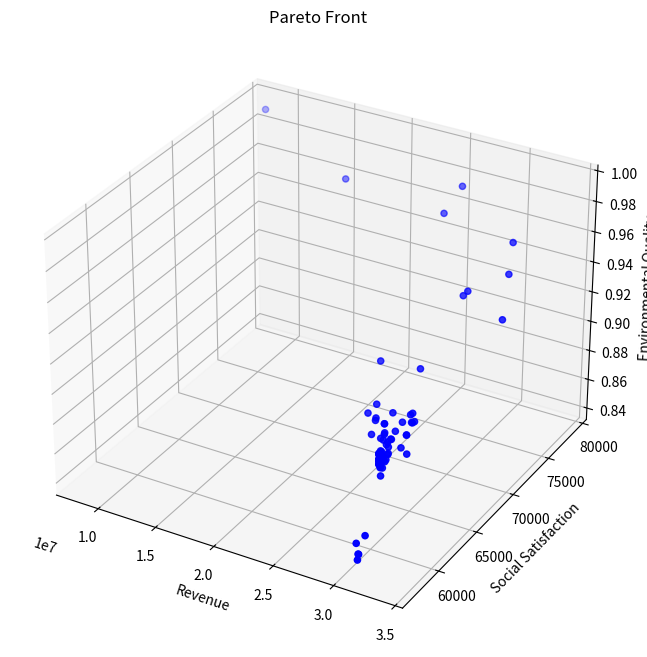
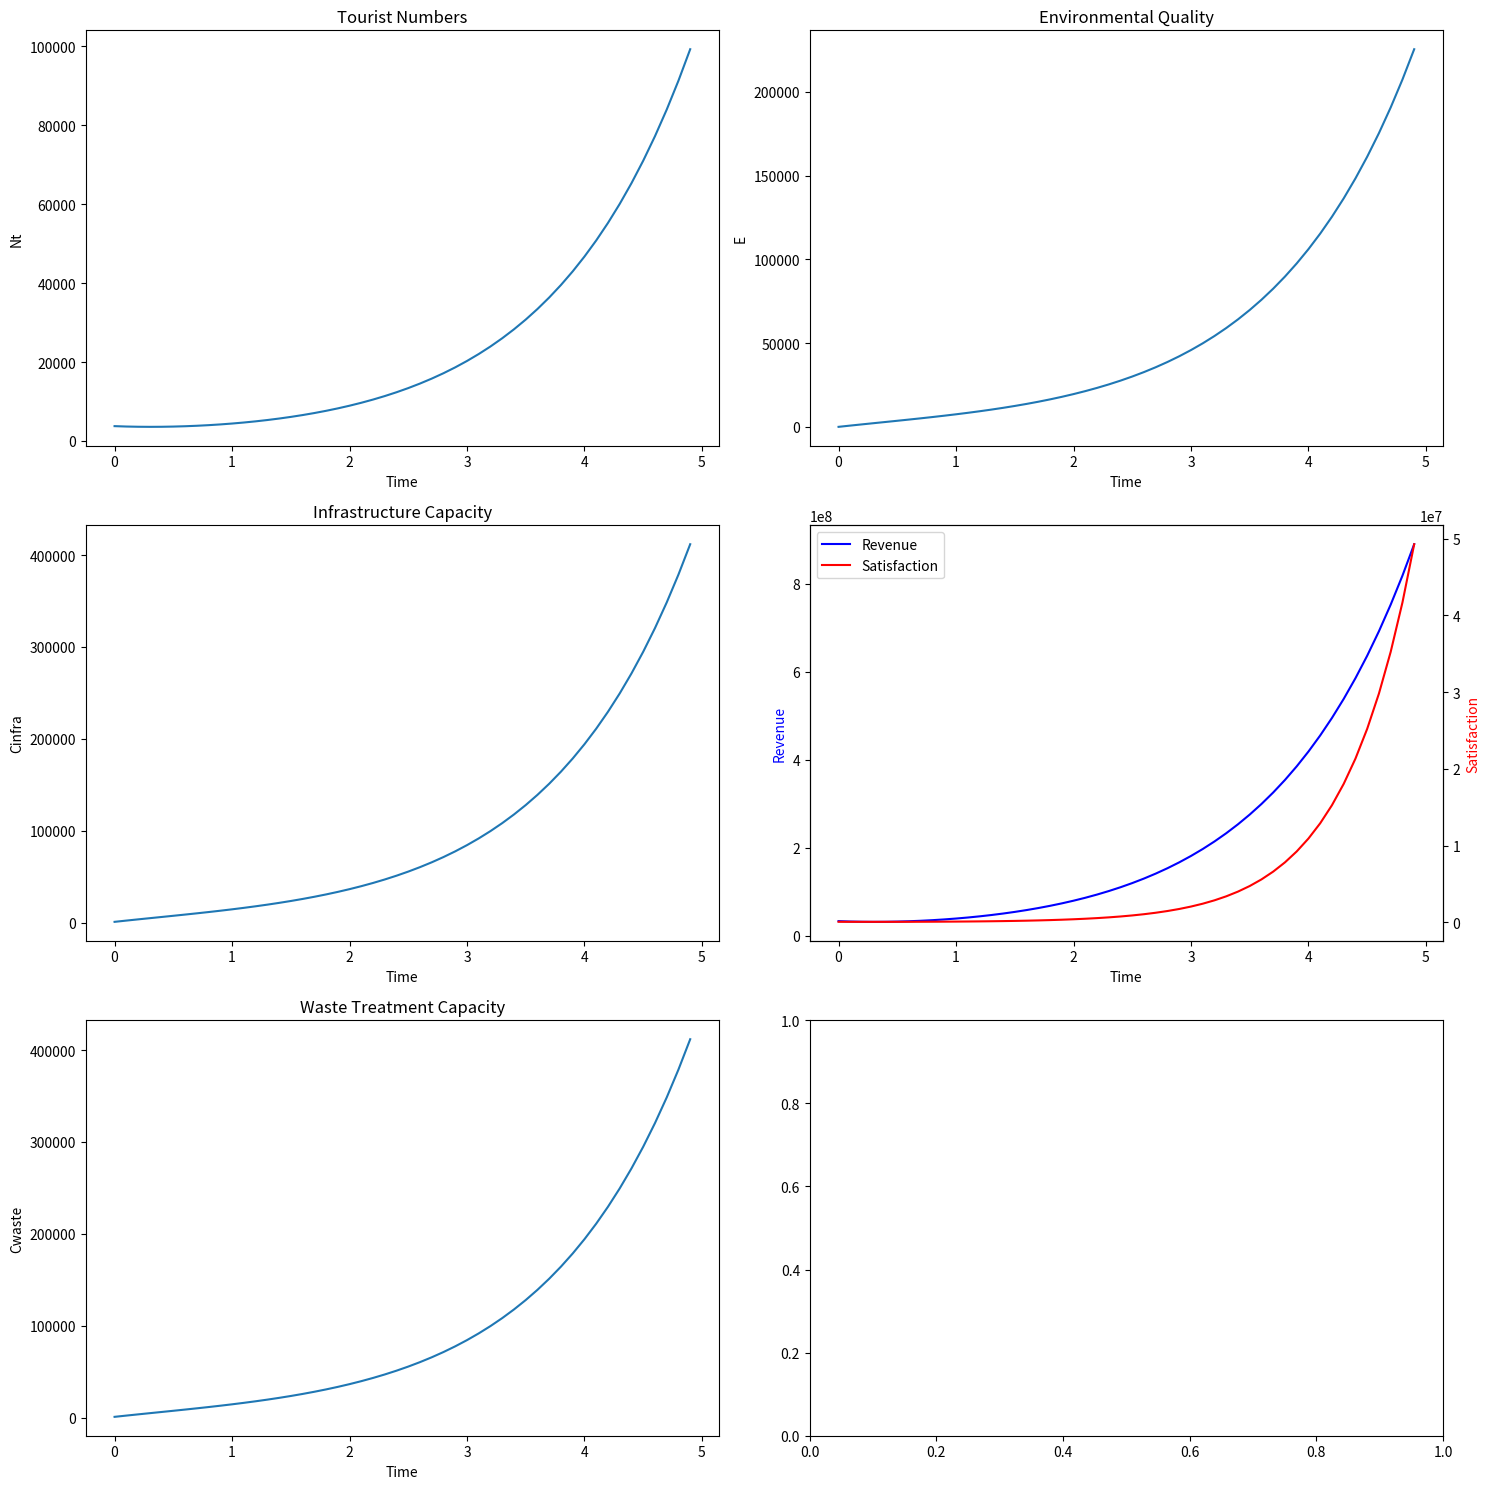

Write Python code to recreate these figures, in order.
from typing import List, Tuple

import matplotlib.pyplot as plt
import numpy as np
from mpl_toolkits.mplot3d import Axes3D


class TourismOptimization:
    def __init__(self):
        # 模型系数
        self.k1 = 0.1  # 环保投资效率系数
        self.k2 = 0.05  # 碳排放影响系数
        self.k3 = 0.2  # 自然恢复系数
        self.k4 = 0.15  # 基础设施发展系数
        self.k5 = 0.3  # 基础设施投资系数
        self.k6 = 0.25  # 环保投资系数

        # 社会满意度参数
        self.a1 = 0.01  # 游客数量对居民满意度的影响系数
        self.a2 = 0.02  # 旅游税对游客满意度的影响系数
        self.a3 = 0.015  # 消费水平对游客满意度的影响系数
        self.b1 = 100  # 居民基础满意度
        self.b2 = 100  # 游客基础满意度

        # 发展参数
        self.gamma = 0.1  # 游客增长率
        self.delta = 0.05  # 环境影响因子

        # 约束条件上限
        self.Nt_max = 5000000  # 最大游客数量
        self.tau_max = 100  # 最大旅游税
        self.Pt_max = 10000  # 最大游客消费
        self.CO2_max = 500000  # 最大碳排放量
        self.E_min = 50  # 最小环境质量指数

        # 其他参数
        self.Ch = 1000  # 隐性成本
        self.CO2p = 0.5  # 人均碳排放量
        self.Rnature = 100  # 自然恢复能力基准值

        # 系统动态参数
        self.dt = 0.1  # 时间步长
        self.E = self.E_min  # 初始环境质量
        self.Cinfra = 1000  # 初始基础设施容量

        # 新增参数
        self.Cwater = 1000  # 水资源容量
        self.Cwaste = 1000  # 废物处理容量
        self.a4 = 0.01  # 游客数量对游客满意度的影响系数
        self.b3 = 10  # 废物处理基准增长率

    def calculate_revenue(self, x: np.ndarray) -> float:
        """计算总收入"""
        Nt, tau_t, Pt = x
        return Pt * Nt  # 简化为游客消费与数量的乘积

    def calculate_social_satisfaction(self, x: np.ndarray) -> float:
        """计算社会满意度"""
        Nt, tau_t, Pt = x
        # 居民满意度包含二次项
        S_residents = self.a1 * Nt * Nt + self.a2 * Nt + self.b1
        # 游客满意度新增游客数量影响
        S_tourists = self.a3 * Pt + self.a4 * Nt + self.b2
        # 加权平均
        return 0.5 * S_residents + 0.5 * S_tourists

    def calculate_environmental_quality(self, x: np.ndarray) -> float:
        """计算环境质量指数"""
        Nt, tau_t, Pt = x
        return (
            self.k1 * self.CO2p * Nt / self.CO2_max
            + self.k2 * Nt / self.Cinfra
            + self.k3 * Nt / self.Cwater
        )

    def calculate_dE_dt(self, x: np.ndarray) -> float:
        """计算环境质量的变化率 dE/dt"""
        Nt, tau_t, Pt = x
        Pe = self.k6 * tau_t * Nt  # 环保投资
        return self.k1 * Pe - self.k2 * (self.CO2p * Nt) + self.k3 * self.Rnature

    def calculate_dCinfra_dt(self, x: np.ndarray) -> float:
        """计算基础设施容量的变化率 dCinfra/dt"""
        Nt, tau_t, Pt = x
        Pb = self.k5 * tau_t * Nt  # 基础设施投资
        return self.k4 * Pb

    def calculate_dCwaste_dt(self, x: np.ndarray) -> float:
        """计算废物处理容量的变化率 dCwaste/dt"""
        Nt, tau_t, Pt = x
        Pb = self.k5 * tau_t * Nt  # 基础设施投资
        return self.k4 * Pb + self.b3

    def calculate_next_Nt(self, x: np.ndarray, E: float) -> float:
        """计算下一时刻的游客数量"""
        Nt, tau_t, Pt = x
        Stourists = -self.a2 * tau_t - self.a3 * Pt + self.b2
        return Nt * (1 + self.gamma * Stourists / 100) - self.delta * (self.E_min - E)

    def constraints(self, x: np.ndarray) -> List[float]:
        """检查所有约束条件"""
        Nt, tau_t, Pt = x
        return [
            self.Nt_max - Nt,  # 游客数量上限约束
            self.tau_max - tau_t,  # 旅游税上限约束
            self.Pt_max - Pt,  # 消费上限约束
            self.CO2_max - Nt * self.CO2p,  # 碳排放约束
            -self.a1 * Nt + self.b1 - 60,  # 居民满意度最低要求
            Nt,  # 游客数量非负
            tau_t,  # 旅游税非负
            Pt,  # 消费非负
        ]

    def is_feasible(self, x: np.ndarray) -> bool:
        """检查解是否满足所有约束条件"""
        return all(c >= 0 for c in self.constraints(x))

    def dominates(
        self, obj1: Tuple[float, float, float], obj2: Tuple[float, float, float]
    ) -> bool:
        """检查obj1是否支配obj2"""
        return all(o1 >= o2 for o1, o2 in zip(obj1, obj2)) and any(
            o1 > o2 for o1, o2 in zip(obj1, obj2)
        )

    def crossover_and_mutate(
        self, parent1: np.ndarray, parent2: np.ndarray
    ) -> np.ndarray:
        """进行交叉和变异操作"""
        # 算术交叉
        alpha = np.random.random()
        child = alpha * parent1 + (1 - alpha) * parent2

        # 变异
        mutation_rate = 0.1
        if np.random.random() < mutation_rate:
            mutation_strength = 0.1
            child += np.random.normal(0, mutation_strength, size=3)

        # 确保在约束范围内
        child[0] = np.clip(child[0], 0, self.Nt_max)
        child[1] = np.clip(child[1], 0, self.tau_max)
        child[2] = np.clip(child[2], 0, self.Pt_max)

        return child

    def pareto_optimization(
        self, population_size: int = 100, generations: int = 50
    ) -> List[np.ndarray]:
        """执行帕累托优化"""
        # 初始化种群
        population = []
        while len(population) < population_size:
            x = np.array(
                [
                    np.random.uniform(0, self.Nt_max),
                    np.random.uniform(0, self.tau_max),
                    np.random.uniform(0, self.Pt_max),
                ]
            )
            if self.is_feasible(x):
                population.append(x)

        pareto_front = []
        for generation in range(generations):
            # 评估当前种群的目标函数值
            objectives = []
            for solution in population:
                if self.is_feasible(solution):
                    obj1 = self.calculate_revenue(solution)
                    obj2 = self.calculate_social_satisfaction(solution)
                    obj3 = self.calculate_environmental_quality(solution)
                    objectives.append((obj1, obj2, obj3))
                else:
                    objectives.append((-np.inf, -np.inf, -np.inf))

            # 更新帕累托前沿
            for i, solution in enumerate(population):
                if not self.is_feasible(solution):
                    continue
                dominated = False
                for j, other_solution in enumerate(population):
                    if (
                        i != j
                        and self.is_feasible(other_solution)
                        and self.dominates(objectives[j], objectives[i])
                    ):
                        dominated = True
                        break
                if not dominated:
                    pareto_front.append(solution)

            # 生成新种群
            new_population = []
            while len(new_population) < population_size:
                # 锦标赛选择
                tournament = np.random.choice(len(population), 2, replace=False)
                if objectives[tournament[0]][0] > objectives[tournament[1]][0]:
                    parent1 = population[tournament[0]]
                else:
                    parent1 = population[tournament[1]]

                tournament = np.random.choice(len(population), 2, replace=False)
                if objectives[tournament[0]][1] > objectives[tournament[1]][1]:
                    parent2 = population[tournament[0]]
                else:
                    parent2 = population[tournament[1]]

                # 交叉和变异
                child = self.crossover_and_mutate(parent1, parent2)
                if self.is_feasible(child):
                    new_population.append(child)

            population = new_population

        # 移除重复解
        pareto_front = np.unique(pareto_front, axis=0)
        return pareto_front

    def simulate_system(self, x: np.ndarray, time_steps: int = 10) -> List[dict]:
        """模拟系统动态变化"""
        history = []
        current_x = x.copy()
        current_E = self.E
        current_Cinfra = self.Cinfra
        current_Cwaste = self.Cwaste  # 新增废物处理容量跟踪

        for t in range(time_steps):
            state = {
                "t": t * self.dt,
                "Nt": current_x[0],
                "tau_t": current_x[1],
                "Pt": current_x[2],
                "E": current_E,
                "Cinfra": current_Cinfra,
                "Cwaste": current_Cwaste,  # 新增废物处理容量记录
                "Revenue": self.calculate_revenue(current_x),
                "Satisfaction": self.calculate_social_satisfaction(current_x),
            }
            history.append(state)

            # 计算变化率
            dE = self.calculate_dE_dt(current_x) * self.dt
            dCinfra = self.calculate_dCinfra_dt(current_x) * self.dt
            dCwaste = (
                self.calculate_dCwaste_dt(current_x) * self.dt
            )  # 新增废物处理容量变化

            # 更新状态变量
            current_E += dE
            current_Cinfra += dCinfra
            current_Cwaste += dCwaste  # 更新废物处理容量
            next_Nt = self.calculate_next_Nt(current_x, current_E)
            current_x[0] = np.clip(next_Nt, 0, self.Nt_max)

        return history

    def visualize_pareto_front(self, pareto_front: List[np.ndarray]):
        """可视化帕累托前沿"""
        if len(pareto_front) == 0:
            print("No feasible solutions found!")
            return

        objectives = np.array(
            [
                [
                    self.calculate_revenue(x),
                    self.calculate_social_satisfaction(x),
                    self.calculate_environmental_quality(x),
                ]
                for x in pareto_front
            ]
        )

        fig = plt.figure(figsize=(12, 8))
        ax = fig.add_subplot(111, projection="3d")

        scatter = ax.scatter(
            objectives[:, 0], objectives[:, 1], objectives[:, 2], c="b", marker="o"
        )

        ax.set_xlabel("Revenue")
        ax.set_ylabel("Social Satisfaction")
        ax.set_zlabel("Environmental Quality")
        ax.set_title("Pareto Front")

        plt.show()

    def plot_simulation_results(self, history: List[dict]):
        """绘制模拟结果"""
        t = [state["t"] for state in history]
        Nt = [state["Nt"] for state in history]
        E = [state["E"] for state in history]
        Cinfra = [state["Cinfra"] for state in history]
        Cwaste = [state["Cwaste"] for state in history]  # 新增废物处理容量数据
        Revenue = [state["Revenue"] for state in history]
        Satisfaction = [state["Satisfaction"] for state in history]

        fig, axes = plt.subplots(3, 2, figsize=(15, 15))  # 增加图表数量

        # 游客数量变化
        axes[0, 0].plot(t, Nt)
        axes[0, 0].set_title("Tourist Numbers")
        axes[0, 0].set_xlabel("Time")
        axes[0, 0].set_ylabel("Nt")

        # 环境质量变化
        axes[0, 1].plot(t, E)
        axes[0, 1].set_title("Environmental Quality")
        axes[0, 1].set_xlabel("Time")
        axes[0, 1].set_ylabel("E")

        # 基础设施容量变化
        axes[1, 0].plot(t, Cinfra)
        axes[1, 0].set_title("Infrastructure Capacity")
        axes[1, 0].set_xlabel("Time")
        axes[1, 0].set_ylabel("Cinfra")

        # 废物处理容量变化
        axes[2, 0].plot(t, Cwaste)
        axes[2, 0].set_title("Waste Treatment Capacity")
        axes[2, 0].set_xlabel("Time")
        axes[2, 0].set_ylabel("Cwaste")

        # 收入和满意度变化
        ax2 = axes[1, 1].twinx()
        (l1,) = axes[1, 1].plot(t, Revenue, "b-", label="Revenue")
        (l2,) = ax2.plot(t, Satisfaction, "r-", label="Satisfaction")
        axes[1, 1].set_xlabel("Time")
        axes[1, 1].set_ylabel("Revenue", color="b")
        ax2.set_ylabel("Satisfaction", color="r")
        axes[1, 1].legend(handles=[l1, l2])

        plt.tight_layout()
        plt.show()


def main():
    # 设置随机种子以保证结果可重复
    np.random.seed(42)

    # 创建优化器实例
    optimizer = TourismOptimization()

    # 执行帕累托优化
    print("正在进行帕累托优化...")
    pareto_front = optimizer.pareto_optimization(population_size=100, generations=50)

    # 可视化帕累托前沿
    print(f"找到 {len(pareto_front)} 个帕累托最优解")
    optimizer.visualize_pareto_front(pareto_front)

    # 选择一个示例解进行系统动态模拟
    if len(pareto_front) > 0:
        # 选择收入最高的解作为示例
        example_solution = max(
            pareto_front, key=lambda x: optimizer.calculate_revenue(x)
        )

        print("\n选定的示例解：")
        print(f"游客数量: {example_solution[0]:.0f}")
        print(f"旅游税: {example_solution[1]:.2f}")
        print(f"游客消费: {example_solution[2]:.2f}")
        print(f"预期收入: {optimizer.calculate_revenue(example_solution):.2f}")
        print(
            f"社会满意度: {optimizer.calculate_social_satisfaction(example_solution):.2f}"
        )
        print(
            f"环境质量: {optimizer.calculate_environmental_quality(example_solution):.2f}"
        )

        # 模拟系统动态变化
        print("\n正在模拟系统动态变化...")
        history = optimizer.simulate_system(example_solution, time_steps=50)

        # 可视化模拟结果
        optimizer.plot_simulation_results(history)
    else:
        print("未找到可行解！")


if __name__ == "__main__":
    main()
